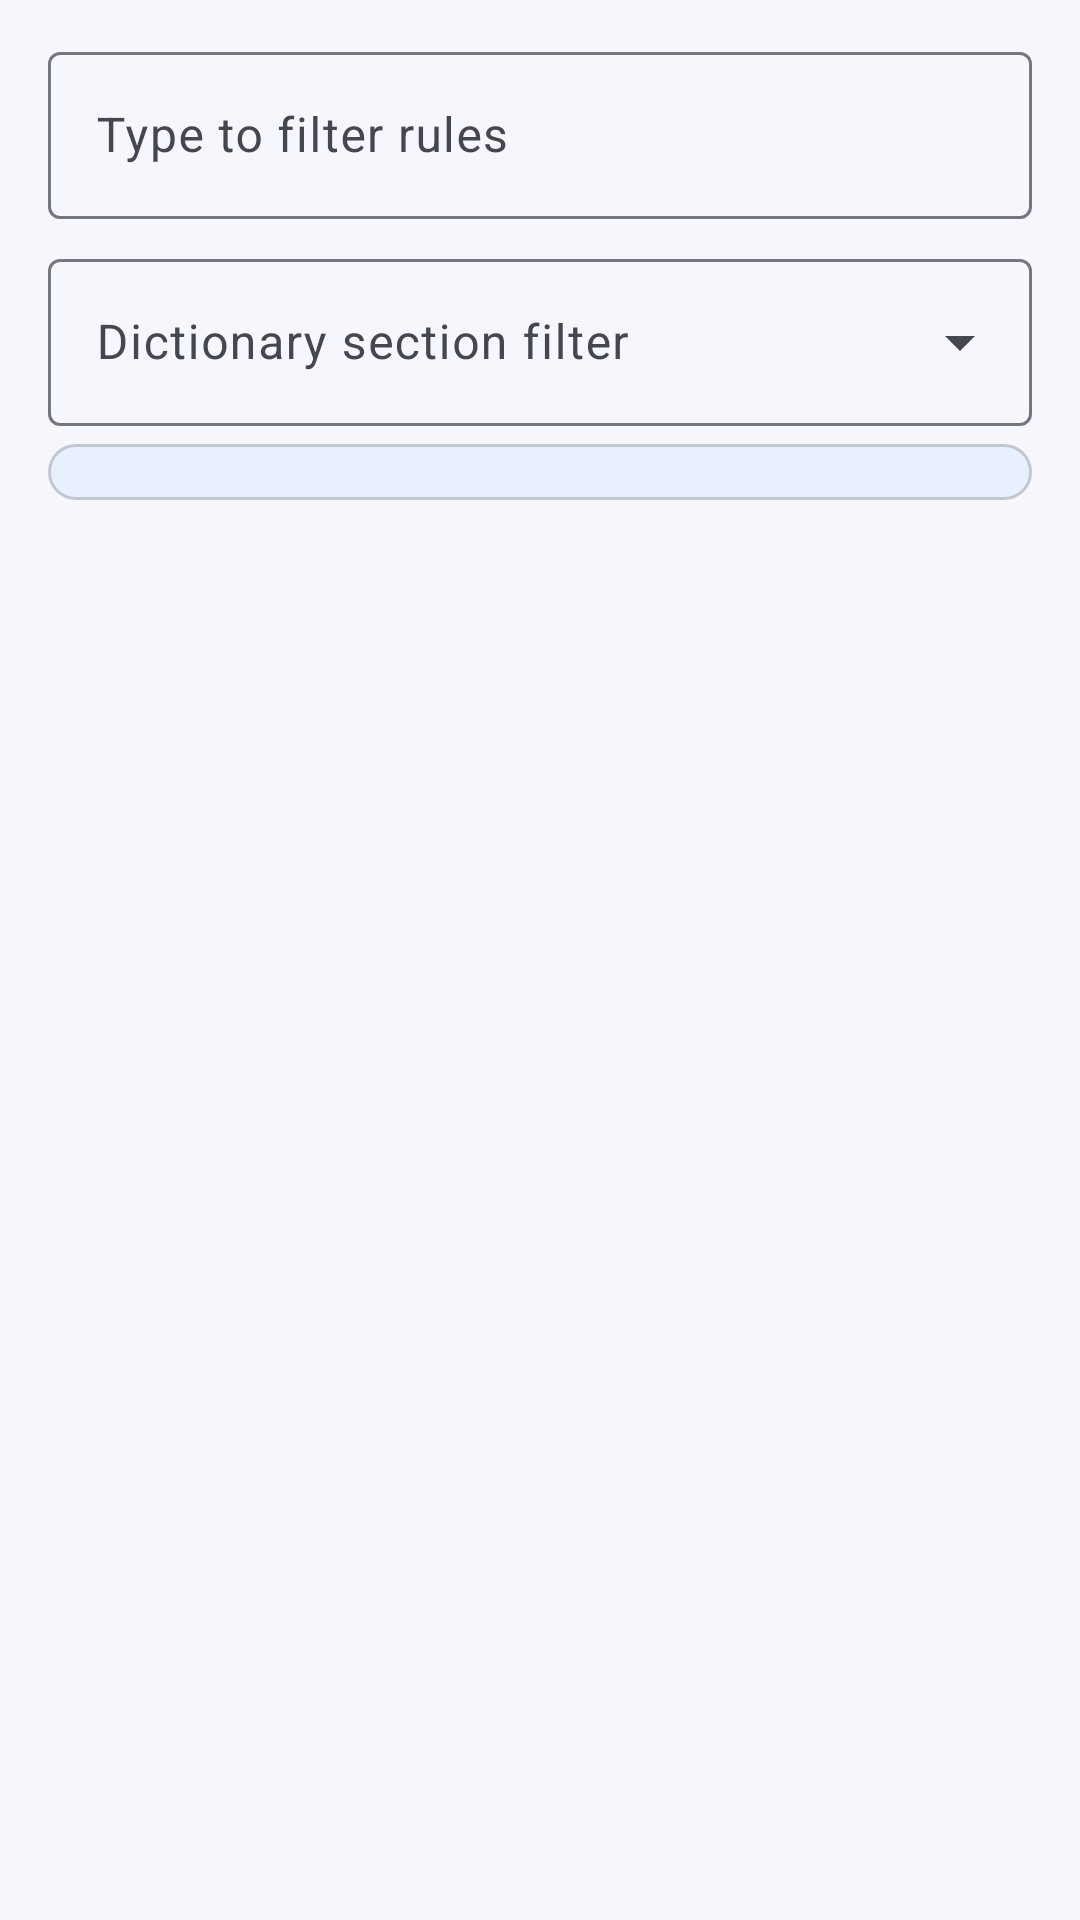

Produce the Android XML layout that renders to this screen, including the resource entries it uses.
<!-- AndroidManifest.xml: application theme AppTheme -->
<!-- res/layout/user_dictionary_dialog.xml -->
<?xml version="1.0" encoding="utf-8"?>
<LinearLayout xmlns:android="http://schemas.android.com/apk/res/android"
    xmlns:app="http://schemas.android.com/apk/res-auto"
    android:layout_width="match_parent"
    android:layout_height="match_parent"
    android:orientation="vertical"
    android:paddingStart="@dimen/screen_padding"
    android:paddingEnd="@dimen/screen_padding"
    android:paddingTop="@dimen/dialog_padding_top"
    android:paddingBottom="@dimen/dialog_padding_bottom">

    
    <com.google.android.material.textfield.TextInputLayout
        android:layout_width="match_parent"
        android:layout_height="wrap_content"
        android:layout_marginBottom="@dimen/section_gap"
        android:hint="@string/dict_search_hint"
        app:startIconDrawable="@drawable/ic_search"
        app:endIconMode="clear_text"
        app:endIconContentDescription="@string/clear_search"
        style="@style/Widget.Material3.TextInputLayout.OutlinedBox">

        <com.google.android.material.textfield.TextInputEditText
            android:id="@+id/dict_search"
            android:layout_width="match_parent"
            android:layout_height="wrap_content"
            android:minHeight="48dp"
            android:inputType="text"
            android:imeOptions="actionDone"
            android:importantForAutofill="no" />

    </com.google.android.material.textfield.TextInputLayout>

    
    <com.google.android.material.textfield.TextInputLayout
        android:id="@+id/dict_filter_layout"
        android:layout_width="match_parent"
        android:layout_height="wrap_content"
        android:layout_marginBottom="@dimen/content_gap"
        android:hint="@string/dict_filter_label"
        style="@style/Widget.Material3.TextInputLayout.OutlinedBox.ExposedDropdownMenu">

        <com.google.android.material.textfield.MaterialAutoCompleteTextView
            android:id="@+id/dict_filter_spinner"
            android:layout_width="match_parent"
            android:layout_height="wrap_content"
            android:minHeight="48dp"
            android:inputType="none"
            android:imeOptions="actionDone"
            android:importantForAutofill="no" />

    </com.google.android.material.textfield.TextInputLayout>

    
    <TextView
        android:id="@+id/dict_rules_count"
        android:layout_width="match_parent"
        android:layout_height="wrap_content"
        android:layout_marginBottom="@dimen/content_gap"
        android:paddingStart="@dimen/tight_gap"
        android:paddingEnd="@dimen/tight_gap"
        android:paddingTop="@dimen/chip_pad_v"
        android:paddingBottom="@dimen/chip_pad_v"
        android:textAppearance="?attr/textAppearanceLabelSmall"
        android:textColor="?attr/colorOnSurfaceVariant"
        android:background="@drawable/badge_chip_background"
        android:accessibilityLiveRegion="polite" />

    <FrameLayout
        android:layout_width="match_parent"
        android:layout_height="0dp"
        android:layout_weight="1"
        android:minHeight="120dp">

        <ListView
            android:id="@+id/dict_rules_list"
            android:layout_width="match_parent"
            android:layout_height="match_parent"
            android:divider="@null"
            android:listSelector="@drawable/list_item_selector"
            android:paddingTop="@dimen/tight_gap"
            android:paddingBottom="@dimen/tight_gap" />

        
        <LinearLayout
            android:id="@+id/dict_empty_view"
            android:layout_width="match_parent"
            android:layout_height="match_parent"
            android:orientation="vertical"
            android:gravity="center"
            android:padding="@dimen/screen_padding"
            android:visibility="gone"
            android:accessibilityLiveRegion="polite">

            <ImageView
                android:layout_width="80dp"
                android:layout_height="80dp"
                android:layout_marginBottom="@dimen/section_gap"
                android:src="@drawable/ic_dictionary"
                app:tint="?attr/colorOnSurfaceVariant"
                android:alpha="0.5"
                android:importantForAccessibility="no" />

            <TextView
                android:id="@+id/dict_empty_text"
                android:layout_width="wrap_content"
                android:layout_height="wrap_content"
                android:gravity="center"
                android:textAppearance="?attr/textAppearanceTitleMedium"
                android:textColor="?attr/colorOnSurfaceVariant" />

        </LinearLayout>

    </FrameLayout>

</LinearLayout>
<!-- resources referenced by this layout -->
<resources>
  <dimen name="chip_pad_v">2dp</dimen>
  <dimen name="content_gap">6dp</dimen>
  <dimen name="dialog_padding_bottom">12dp</dimen>
  <dimen name="dialog_padding_top">12dp</dimen>
  <dimen name="screen_padding">16dp</dimen>
  <dimen name="section_gap">8dp</dimen>
  <dimen name="tight_gap">4dp</dimen>
  <!-- drawable badge_chip_background (drawable) -->
  <?xml version="1.0" encoding="utf-8"?>
  <shape xmlns:android="http://schemas.android.com/apk/res/android"
      android:shape="rectangle">
      
      <corners android:radius="12dp" />
      <solid android:color="@color/chip_bg_section" />
      <stroke
          android:width="1dp"
          android:color="?attr/colorOutlineVariant" />
  </shape>
  <string name="clear_search">Clear search query</string>
  <string name="dict_filter_label">Dictionary section filter</string>
  <string name="dict_search_hint">Type to filter rules</string>
  <style name="AppTheme" parent="AppTheme.Base">
      </style>
  <color name="chip_bg_section">#E8F0FE</color>
  <dimen name="corner_radius_small">12dp</dimen>
  <color name="colorPrimary">#1A73E8</color>
  <color name="colorPrimaryDark">#1557B0</color>
  <color name="colorAccent">#1A73E8</color>
  <color name="m3_onPrimary">#FFFFFF</color>
  <color name="m3_primaryContainer">#D3E3FF</color>
  <color name="m3_onPrimaryContainer">#041E49</color>
  <color name="m3_secondary">#555F71</color>
  <color name="m3_onSecondary">#FFFFFF</color>
  <color name="m3_secondaryContainer">#D9E3F8</color>
  <color name="m3_onSecondaryContainer">#121C2B</color>
  <color name="m3_tertiary">#6F577A</color>
  <color name="m3_onTertiary">#FFFFFF</color>
  <color name="m3_tertiaryContainer">#F5D9FE</color>
  <color name="m3_onTertiaryContainer">#251430</color>
  <color name="m3_surface">#F5F7FC</color>
  <color name="m3_surfaceContainerLowest">#FFFFFF</color>
  <color name="m3_surfaceContainerLow">#F1F3F9</color>
  <color name="m3_surfaceContainer">#ECEEF5</color>
  <color name="m3_surfaceContainerHigh">#E6E9F1</color>
  <color name="m3_surfaceContainerHighest">#E1E4ED</color>
  <color name="m3_onSurface">#1A1C22</color>
  <color name="m3_onSurfaceVariant">#44474F</color>
  <color name="m3_outline">#74777F</color>
  <color name="m3_outlineVariant">#C4C6D0</color>
  <color name="error_red">#BA1A1A</color>
  <color name="error_container">#FCDCDC</color>
  <color name="error_on_container">#410002</color>
  <style name="ShapeAppearance.App.SmallComponent" parent="ShapeAppearance.Material3.SmallComponent">
          <item name="cornerFamily">rounded</item>
          <item name="cornerSize">12dp</item>
      </style>
  <style name="ShapeAppearance.App.MediumComponent" parent="ShapeAppearance.Material3.MediumComponent">
          <item name="cornerFamily">rounded</item>
          <item name="cornerSize">16dp</item>
      </style>
  <style name="ShapeAppearance.App.LargeComponent" parent="ShapeAppearance.Material3.LargeComponent">
          <item name="cornerFamily">rounded</item>
          <item name="cornerSize">28dp</item>
      </style>
  <style name="AppDialogTheme" parent="Theme.Material3.DayNight.Dialog.Alert">
          <item name="shapeAppearanceMediumComponent">@style/ShapeAppearance.App.MediumComponent</item>
          <item name="colorSurfaceContainerHighest">@color/m3_surfaceContainerHigh</item>
      </style>
  <style name="AppPreferenceTheme" parent="PreferenceThemeOverlay">
          <item name="switchPreferenceCompatStyle">@style/AppSwitchPreference</item>
      </style>
  <style name="AppSwitchPreference" parent="Preference.SwitchPreferenceCompat.Material">
          <item name="android:widgetLayout">@layout/preference_material_switch</item>
      </style>
</resources>
